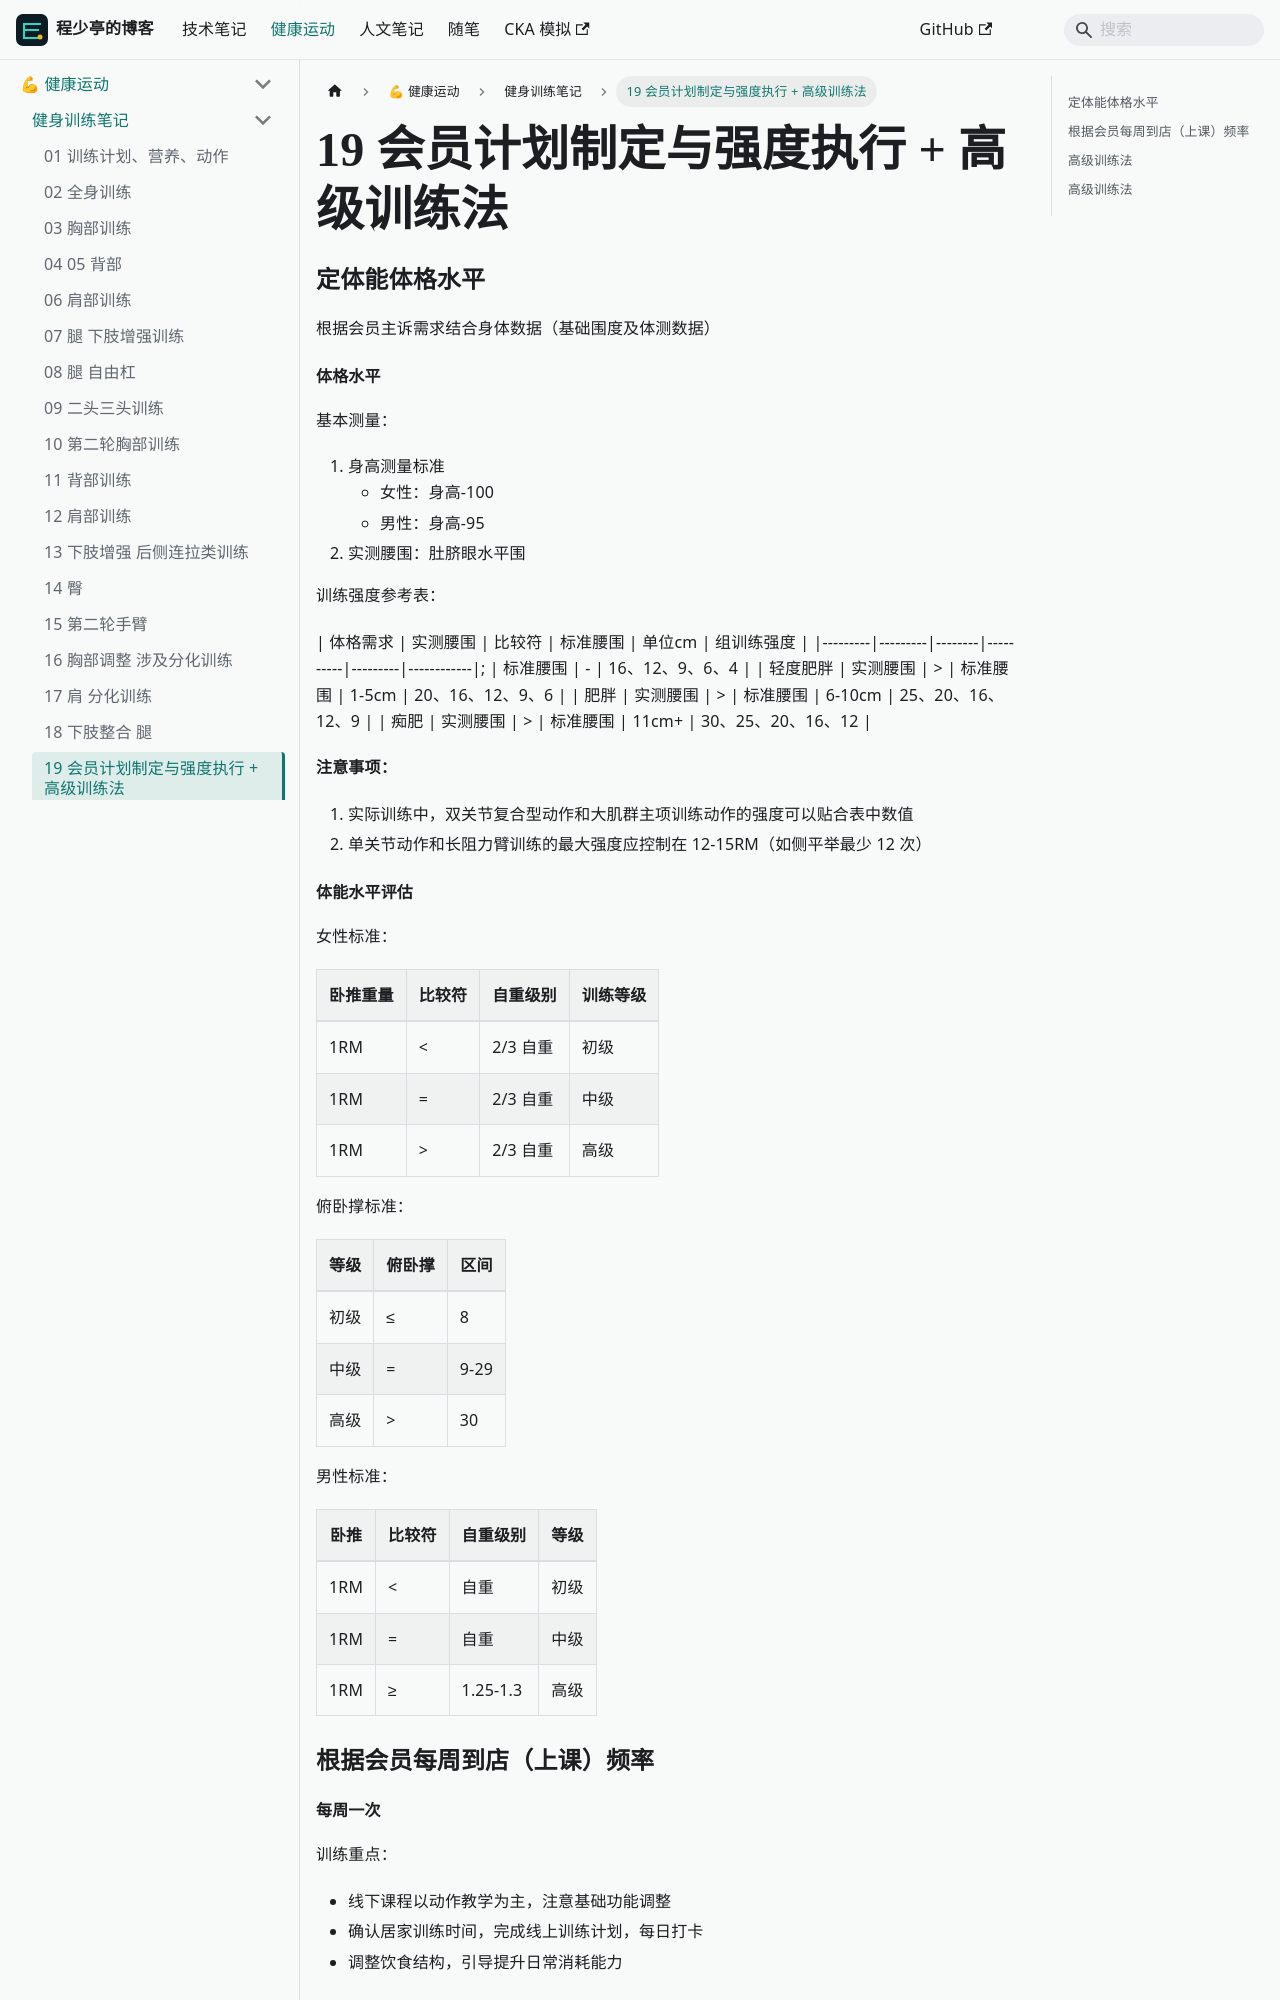

repository: linuxergx/my-website · page: docs/fitness/training/19 会员计划制定与强度执行 + 高级训练法/index.html · generator: docusaurus

### 定体能体格水平

根据会员主诉需求结合身体数据（基础围度及体测数据）

#### 体格水平

基本测量：
1. 身高测量标准
   - 女性：身高-100
   - 男性：身高-95
2. 实测腰围：肚脐眼水平围

训练强度参考表：

| 体格需求 | 实测腰围 | 比较符 | 标准腰围 | 单位cm | 组训练强度 |
|---------|---------|--------|----------|---------|------------|; | 标准腰围 | - | 16、12、9、6、4 |
| 轻度肥胖 | 实测腰围 | &gt; | 标准腰围 | 1-5cm | 20、16、12、9、6 |
| 肥胖 | 实测腰围 | &gt; | 标准腰围 | 6-10cm | 25、20、16、12、9 |
| 痴肥 | 实测腰围 | &gt; | 标准腰围 | 11cm+ | 30、25、20、16、12 |

**注意事项：**

1. 实际训练中，双关节复合型动作和大肌群主项训练动作的强度可以贴合表中数值
2. 单关节动作和长阻力臂训练的最大强度应控制在 12-15RM（如侧平举最少 12 次）
